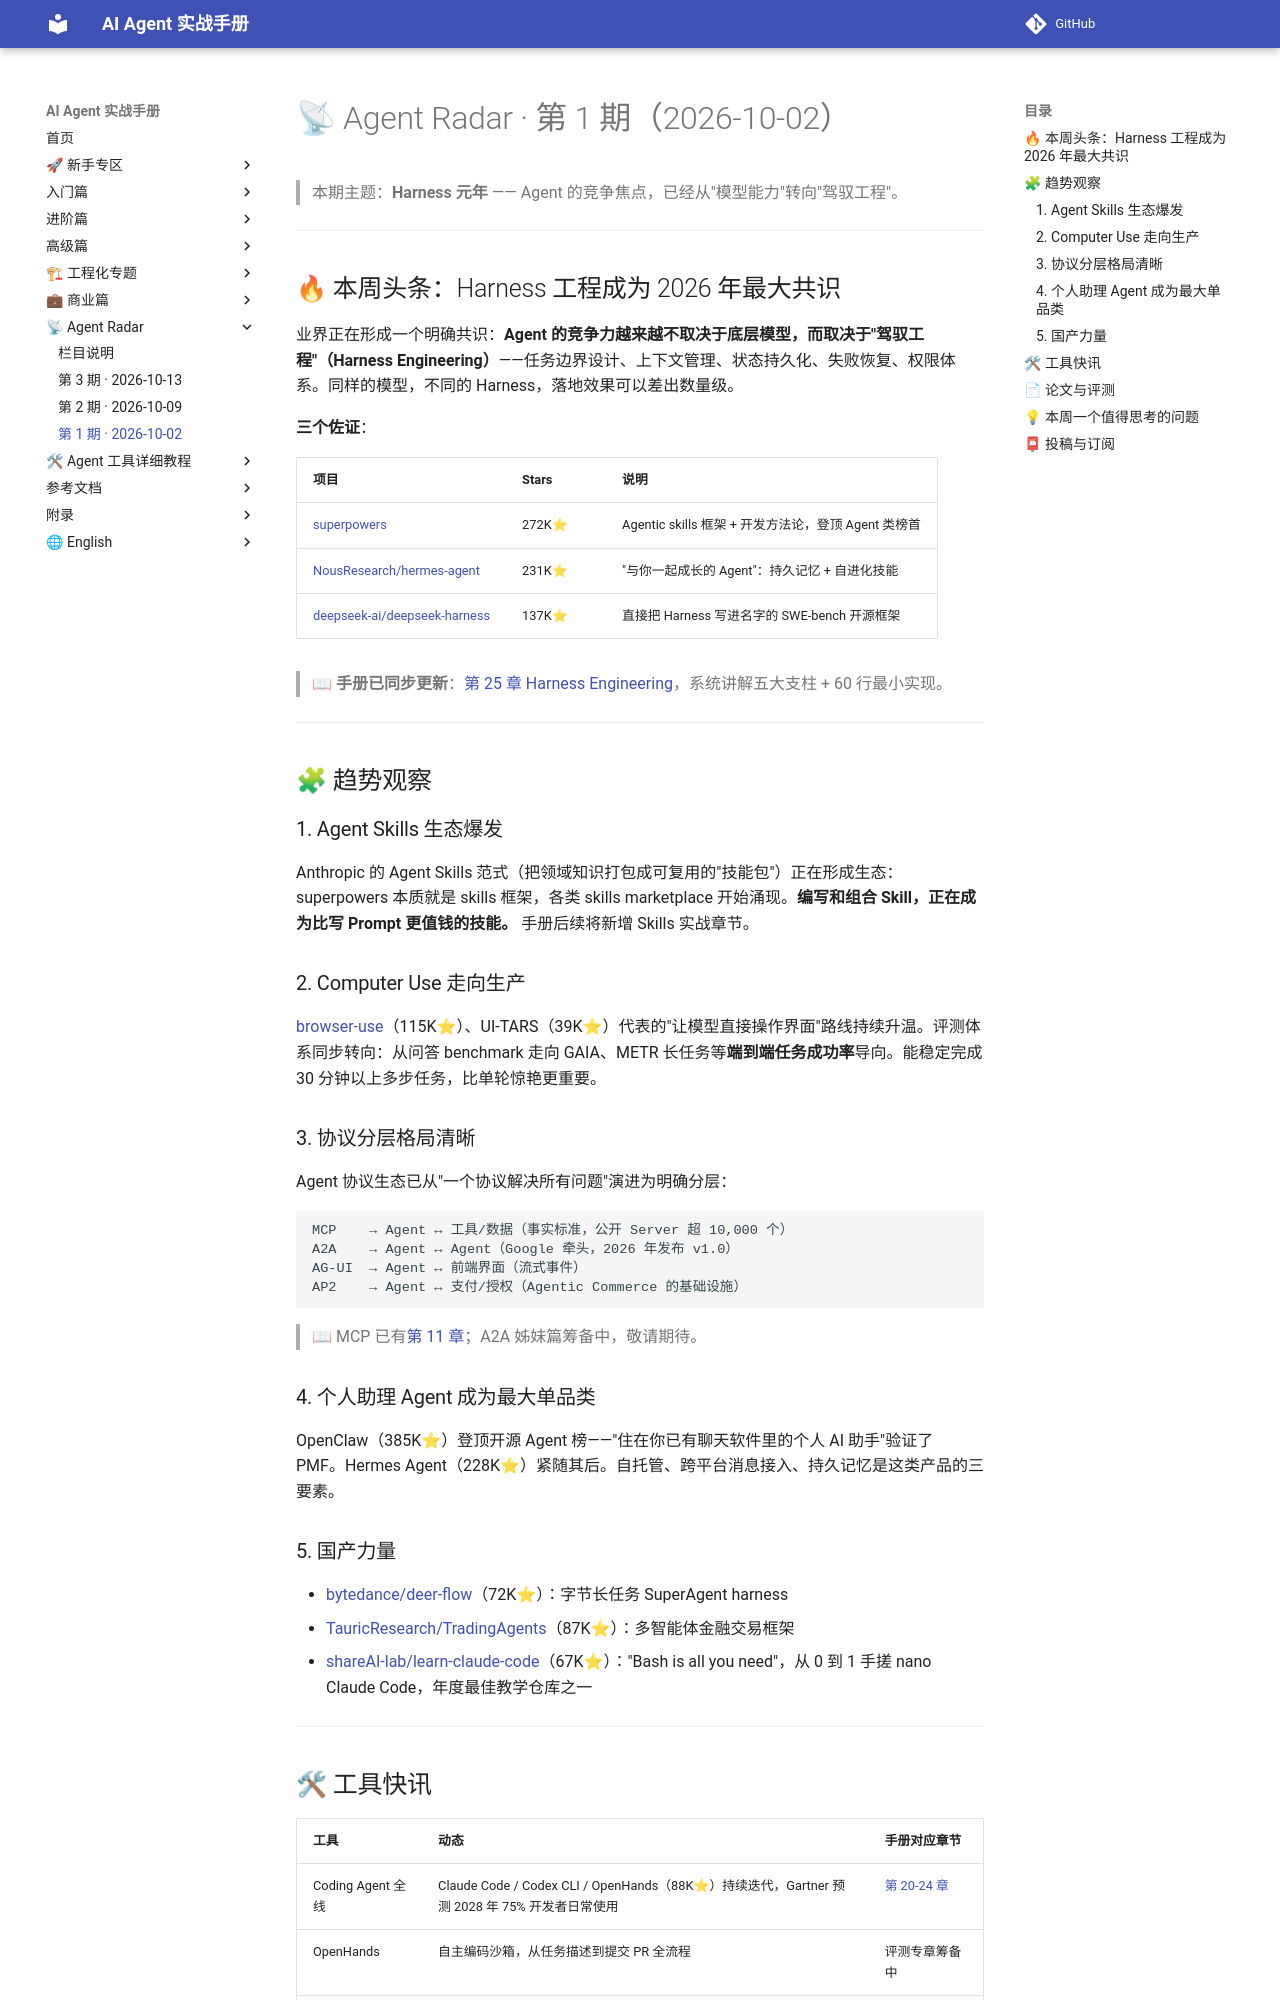

repository: Xwh630/ai-agent-handbook · page: radar/2026-W40/index.html · generator: mkdocs

# 📡 Agent Radar · 第 1 期（2026-10-02）

> 本期主题：**Harness 元年** —— Agent 的竞争焦点，已经从"模型能力"转向"驾驭工程"。

---

## 🔥 本周头条：Harness 工程成为 2026 年最大共识

业界正在形成一个明确共识：**Agent 的竞争力越来越不取决于底层模型，而取决于"驾驭工程"（Harness Engineering）**——任务边界设计、上下文管理、状态持久化、失败恢复、权限体系。同样的模型，不同的 Harness，落地效果可以差出数量级。

**三个佐证**：

| 项目 | Stars | 说明 |
|------|-------|------|
| [superpowers](https://github.com/obra/superpowers) | 272K⭐ | Agentic skills 框架 + 开发方法论，登顶 Agent 类榜首 |
| [NousResearch/hermes-agent](https://github.com/NousResearch/hermes-agent) | 231K⭐ | "与你一起成长的 Agent"：持久记忆 + 自进化技能 |
| [deepseek-ai/deepseek-harness](https://github.com/deepseek-ai/deepseek-harness) | 137K⭐ | 直接把 Harness 写进名字的 SWE-bench 开源框架 |

> 📖 **手册已同步更新**：[第 25 章 Harness Engineering](../chapters/25-harness-engineering.md)，系统讲解五大支柱 + 60 行最小实现。

---

## 🧩 趋势观察

### 1. Agent Skills 生态爆发

Anthropic 的 Agent Skills 范式（把领域知识打包成可复用的"技能包"）正在形成生态：superpowers 本质就是 skills 框架，各类 skills marketplace 开始涌现。**编写和组合 Skill，正在成为比写 Prompt 更值钱的技能。** 手册后续将新增 Skills 实战章节。

### 2. Computer Use 走向生产

[browser-use](https://github.com/browser-use/browser-use)（115K⭐）、UI-TARS（39K⭐）代表的"让模型直接操作界面"路线持续升温。评测体系同步转向：从问答 benchmark 走向 GAIA、METR 长任务等**端到端任务成功率**导向。能稳定完成 30 分钟以上多步任务，比单轮惊艳更重要。

### 3. 协议分层格局清晰

Agent 协议生态已从"一个协议解决所有问题"演进为明确分层：

```
MCP    → Agent ↔ 工具/数据（事实标准，公开 Server 超 10,000 个）
A2A    → Agent ↔ Agent（Google 牵头，2026 年发布 v1.0）
AG-UI  → Agent ↔ 前端界面（流式事件）
AP2    → Agent ↔ 支付/授权（Agentic Commerce 的基础设施）
```

> 📖 MCP 已有[第 11 章](../chapters/11-mcp.md)；A2A 姊妹篇筹备中，敬请期待。

### 4. 个人助理 Agent 成为最大单品类

OpenClaw（385K⭐）登顶开源 Agent 榜——"住在你已有聊天软件里的个人 AI 助手"验证了 PMF。Hermes Agent（228K⭐）紧随其后。自托管、跨平台消息接入、持久记忆是这类产品的三要素。

### 5. 国产力量

- [bytedance/deer-flow](https://github.com/bytedance/deer-flow)（72K⭐）：字节长任务 SuperAgent harness
- [TauricResearch/TradingAgents](https://github.com/TauricResearch/TradingAgents)（87K⭐）：多智能体金融交易框架
- [shareAI-lab/learn-claude-code](https://github.com/shareAI-lab/learn-claude-code)（67K⭐）："Bash is all you need"，从 0 到 1 手搓 nano Claude Code，年度最佳教学仓库之一

---
